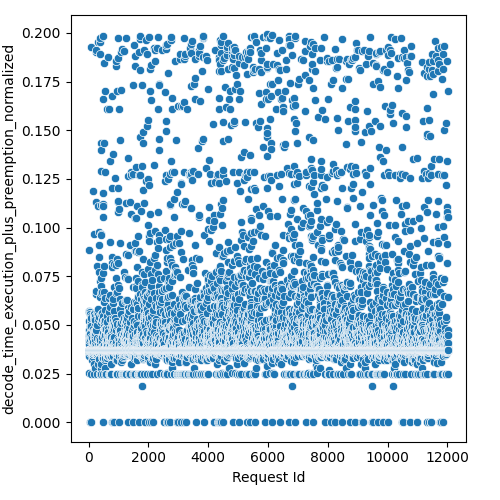

Values plotted in this chart, from the file beside it:
Request Id, decode_time_execution_plus_preemption_no…
5, 0.03714
4, 0.02551
8, 0.03726
3, 0.0435
6, 0.03728
7, 0.03728
0, 0.0518
1, 0.0472
9, 0.0373
2, 0.04061
14, 0.03469
15, 0.0371
10, 0.08868
24, 0.03689
13, 0.05733
16, 0.05641
19, 0.04199
20, 0.03726
22, 0.03734
17, 0.04486
21, 0.03728
25, 0.03722
12, 0.04022
23, 0.03731
18, 0.04234
11, 0.03726
26, 0.03561
28, 0.03396
27, 0.03731
36, 0.03598
33, 0.0
37, 0.03686
31, 0.03725
34, 0.0372
32, 0.04569
35, 0.03727
29, 0.04446
30, 0.04333
44, 0.03717
45, 0.037
42, 0.0372
41, 0.03719
43, 0.05646
39, 0.03709
38, 0.03729
40, 0.0371
57, 0.0358
56, 0.03698
47, 0.03692
52, 0.03718
58, 0.03744
48, 0.03725
59, 0.03701
46, 0.04295
51, 0.05555
49, 0.04926
55, 0.03728
60, 0.03728
53, 0.03729
54, 0.03727
... 11,971 more rows
